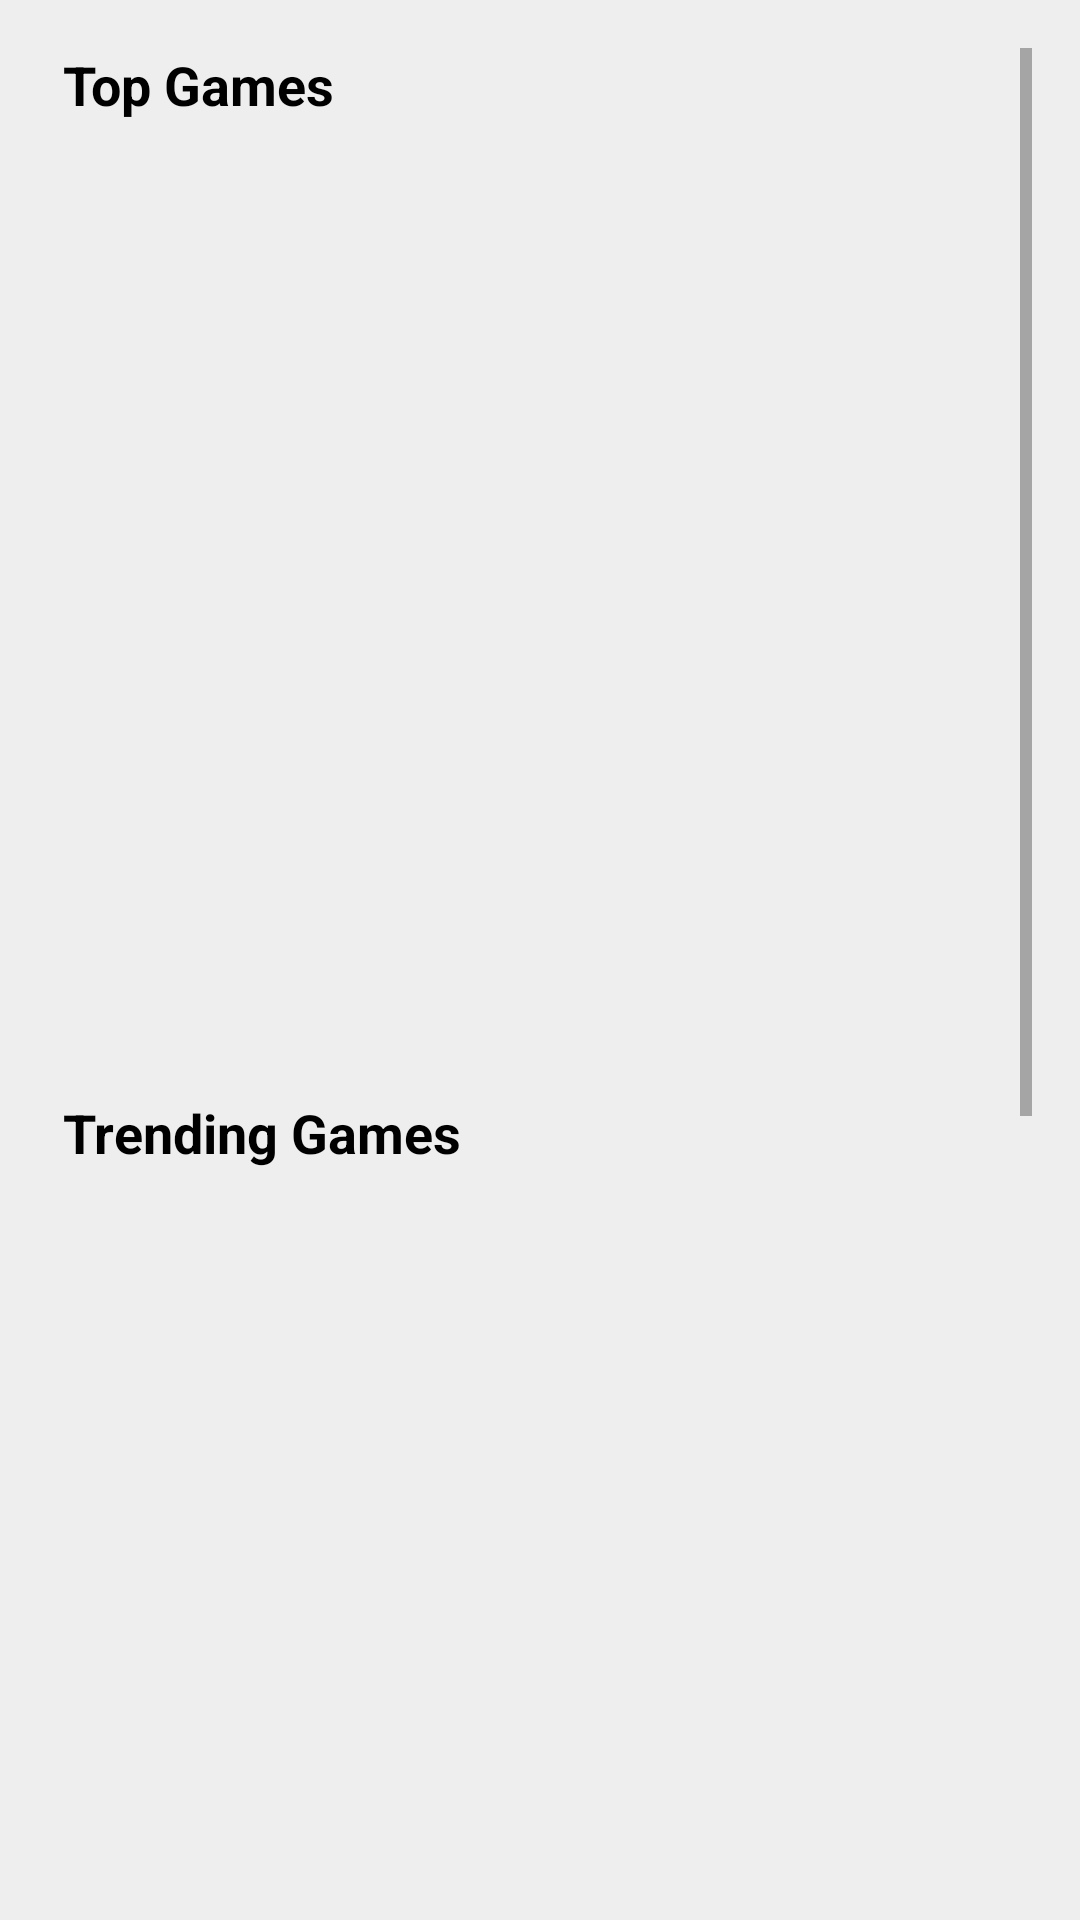

The Android layout XML behind this screen, and the referenced resources:
<!-- AndroidManifest.xml: application theme Theme.GameRecommender -->
<!-- res/layout/fragment_home.xml -->
<?xml version="1.0" encoding="utf-8"?>
<FrameLayout xmlns:android="http://schemas.android.com/apk/res/android"
    xmlns:tools="http://schemas.android.com/tools"
    style="@style/pageSetup"
    tools:context=".fragment.HomeFragment">

    <ScrollView
        android:layout_width="match_parent"
        android:layout_height="wrap_content">
        <RelativeLayout
            android:layout_width="match_parent"
            android:layout_height="wrap_content">
            <TextView
                android:id="@+id/text"
                android:layout_width="match_parent"
                android:layout_height="wrap_content"
                android:layout_marginLeft="5dp"
                android:text="@string/top"
                android:textSize="18sp"
                android:textStyle="bold"
                android:textColor="@color/black"/>

            <ListView
                android:id="@+id/topgamelist"
                android:layout_width="match_parent"
                android:layout_height="300dp"
                android:layout_below="@id/text"
                android:layout_marginTop="15dp"
                android:divider="@color/lightGrey"
                android:dividerHeight="10dp"/>

            <TextView
                android:id="@+id/text2"
                android:layout_width="match_parent"
                android:layout_height="wrap_content"
                android:layout_marginTop="10dp"
                android:layout_marginLeft="5dp"
                android:layout_below="@id/topgamelist"
                android:text="@string/trend"
                android:textSize="18sp"
                android:textStyle="bold"
                android:textColor="@color/black"/>

            <ListView
                android:id="@+id/trendinggamelist"
                android:layout_width="match_parent"
                android:layout_height="300dp"
                android:layout_below="@id/text2"
                android:layout_marginTop="15dp"
                android:divider="@color/lightGrey"
                android:dividerHeight="10dp"/>

            <TextView
                android:id="@+id/text3"
                android:layout_width="match_parent"
                android:layout_height="wrap_content"
                android:layout_marginTop="10dp"
                android:layout_marginLeft="5dp"
                android:layout_below="@id/trendinggamelist"
                android:text="@string/recommend"
                android:textSize="18sp"
                android:textStyle="bold"
                android:textColor="@color/black" />

            <ListView
                android:id="@+id/gamerecommendlist"
                android:layout_width="match_parent"
                android:layout_height="300dp"
                android:layout_below="@id/text3"
                android:layout_marginTop="15dp"
                android:divider="@color/lightGrey"
                android:dividerHeight="10dp"/>

        </RelativeLayout>
    </ScrollView>
</FrameLayout>
<!-- resources referenced by this layout -->
<resources>
  <color name="black">#000000</color>
  <color name="lightGrey">#EEEEEE</color>
  <string name="recommend">Games Recommendation</string>
  <string name="top">Top Games</string>
  <string name="trend">Trending Games</string>
  <style name="pageSetup">
          <item name="android:background">@color/lightGrey</item>
          <item name="android:padding">16dp</item>
          <item name="android:layout_width">match_parent</item>
          <item name="android:layout_height">match_parent</item>
      </style>
  <style name="Theme.GameRecommender" parent="Base.Theme.GameRecommender" />
  <style name="Base.Theme.GameRecommender" parent="Theme.MaterialComponents.DayNight.NoActionBar.Bridge">
          
          
          
      </style>
</resources>
